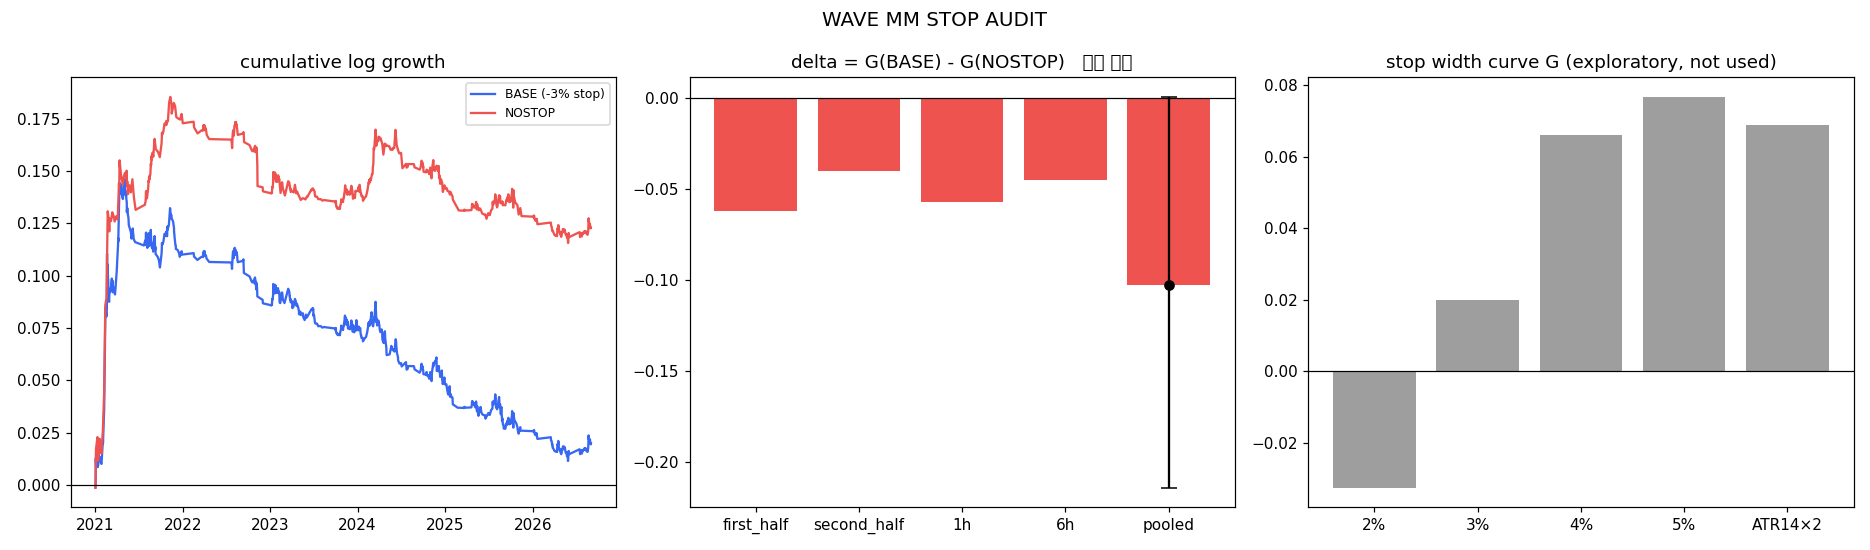

The table this chart was drawn from, first rows:
section, scenario, trades, stop_rate, win_rate, net_mean_pct, net_median_pct, growth, max_drawdown, exposure, bars_held_mean, paired, stopped, would_be_positive, would_be_positive_rate, stopped_net_mean_pct, counterfactual_net_mean_pct, label, passed, detail, split, base_trades, nostop_trades, g_base
metrics, BASE, 883.0, 0.3658, 0.376, 0.05314, -0.7218, 0.0199, 0.1259, 0.449, 14.26, , , , , , , , , , , , , 
metrics, NOSTOP, 699.0, 0.0, 0.4421, 0.3616, -0.2907, 0.1227, 0.06741, 0.522, 19.0, , , , , , , , , , , , , 
counterfactual, , , , , , , , , , , 540.0, 158.0, 24.0, 0.1519, -3.248, -2.781, , , , , , , 
criterion, , , , , , , , , , , , , , , , , Δ ≠ 0 & 월 클러스터 부트스트랩 95% CI가 0 배제, False, Δ=-0.102776 CI=[-0.214329, 0.000410], , , , 
criterion, , , , , , , , , , , , , , , , , 체결 트레이드 수 ≥ 100 (양쪽), True, BASE=883, NOSTOP=699, , , , 
criterion, , , , , , , , , , , , , , , , , half-split 양쪽에서 Δ 같은 부호, True, first_half=-0.062380, second_half=-0.040…, , , , 
criterion, , , , , , , , , , , , , , , , , 1h·6h 스트림에서 Δ 같은 부호, True, 1h=-0.057568, 6h=-0.045208, , , , 
half_split, , , , , , , , , , , , , , , , , , , , first_half, 457.0, 334.0, 0.07618
half_split, , , , , , , , , , , , , , , , , , , , second_half, 426.0, 365.0, -0.05628
stream, , , , , , , , , , , , , , , , , , , , , 690.0, 566.0, -0.08151
stream, , , , , , , , , , , , , , , , , , , , , 193.0, 133.0, 0.1014
year, , , , , , , , , , , , , , , , , , , , , 216.0, 116.0, 
year, , , , , , , , , , , , , , , , , , , , , 81.0, 78.0, 
year, , , , , , , , , , , , , , , , , , , , , 168.0, 146.0, 
year, , , , , , , , , , , , , , , , , , , , , 168.0, 142.0, 
year, , , , , , , , , , , , , , , , , , , , , 141.0, 111.0, 
year, , , , , , , , , , , , , , , , , , , , , 109.0, 106.0, 
stop_curve, , 1006, 0.5358, 0.3241, -0.05848, -2.249, -0.03263, 0.1482, 0.4148, 11.62, , , , , , , , , , , , , 
stop_curve, , 883.0, 0.3658, 0.376, 0.05314, -0.7218, 0.0199, 0.1259, 0.449, 14.26, , , , , , , , , , , , , 
stop_curve, , 813.0, 0.2522, 0.4071, 0.1715, -0.5099, 0.06603, 0.07016, 0.4727, 15.83, , , , , , , , , , , , , 
stop_curve, , 760.0, 0.1947, 0.4118, 0.2132, -0.4723, 0.07671, 0.07251, 0.4845, 16.75, , , , , , , , , , , , , 
stop_curve, , 838.0, 0.494, 0.3759, 0.1741, -0.9592, 0.06875, 0.08228, 0.4459, 12.83, , , , , , , , , , , , , 
verdict, , , , , , , , , , , , , , , , , 식별 불가, , , , , , 
monthly_base, , 22.0, , , , , , , , , , , , , , , , , , , , , 
monthly_base, , 30.0, , , , , , , , , , , , , , , , , , , , , 
monthly_base, , 19.0, , , , , , , , , , , , , , , , , , , , , 
monthly_base, , 20.0, , , , , , , , , , , , , , , , , , , , , 
monthly_base, , 26.0, , , , , , , , , , , , , , , , , , , , , 
monthly_base, , 6.0, , , , , , , , , , , , , , , , , , , , , 
monthly_base, , 5.0, , , , , , , , , , , , , , , , , , , , , 
monthly_base, , 36.0, , , , , , , , , , , , , , , , , , , , , 
monthly_base, , 13.0, , , , , , , , , , , , , , , , , , , , , 
monthly_base, , 16.0, , , , , , , , , , , , , , , , , , , , , 
monthly_base, , 15.0, , , , , , , , , , , , , , , , , , , , , 
monthly_base, , 8.0, , , , , , , , , , , , , , , , , , , , , 
monthly_base, , 2.0, , , , , , , , , , , , , , , , , , , , , 
monthly_base, , 12.0, , , , , , , , , , , , , , , , , , , , , 
monthly_base, , 7.0, , , , , , , , , , , , , , , , , , , , , 
monthly_base, , 9.0, , , , , , , , , , , , , , , , , , , , , 
monthly_base, , 20.0, , , , , , , , , , , , , , , , , , , , , 
monthly_base, , 6.0, , , , , , , , , , , , , , , , , , , , , 
monthly_base, , 11.0, , , , , , , , , , , , , , , , , , , , , 
monthly_base, , 11.0, , , , , , , , , , , , , , , , , , , , , 
monthly_base, , 3.0, , , , , , , , , , , , , , , , , , , , , 
monthly_base, , 29.0, , , , , , , , , , , , , , , , , , , , , 
monthly_base, , 16.0, , , , , , , , , , , , , , , , , , , , , 
monthly_base, , 9.0, , , , , , , , , , , , , , , , , , , , , 
monthly_base, , 12.0, , , , , , , , , , , , , , , , , , , , , 
monthly_base, , 8.0, , , , , , , , , , , , , , , , , , , , , 
monthly_base, , 12.0, , , , , , , , , , , , , , , , , , , , , 
monthly_base, , 12.0, , , , , , , , , , , , , , , , , , , , , 
monthly_base, , 3.0, , , , , , , , , , , , , , , , , , , , , 
monthly_base, , 3.0, , , , , , , , , , , , , , , , , , , , , 
monthly_base, , 20.0, , , , , , , , , , , , , , , , , , , , , 
monthly_base, , 26.0, , , , , , , , , , , , , , , , , , , , , 
monthly_base, , 18.0, , , , , , , , , , , , , , , , , , , , , 
monthly_base, , 13.0, , , , , , , , , , , , , , , , , , , , , 
monthly_base, , 22.0, , , , , , , , , , , , , , , , , , , , , 
monthly_base, , 15.0, , , , , , , , , , , , , , , , , , , , , 
monthly_base, , 15.0, , , , , , , , , , , , , , , , , , , , , 
... 25 more rows
